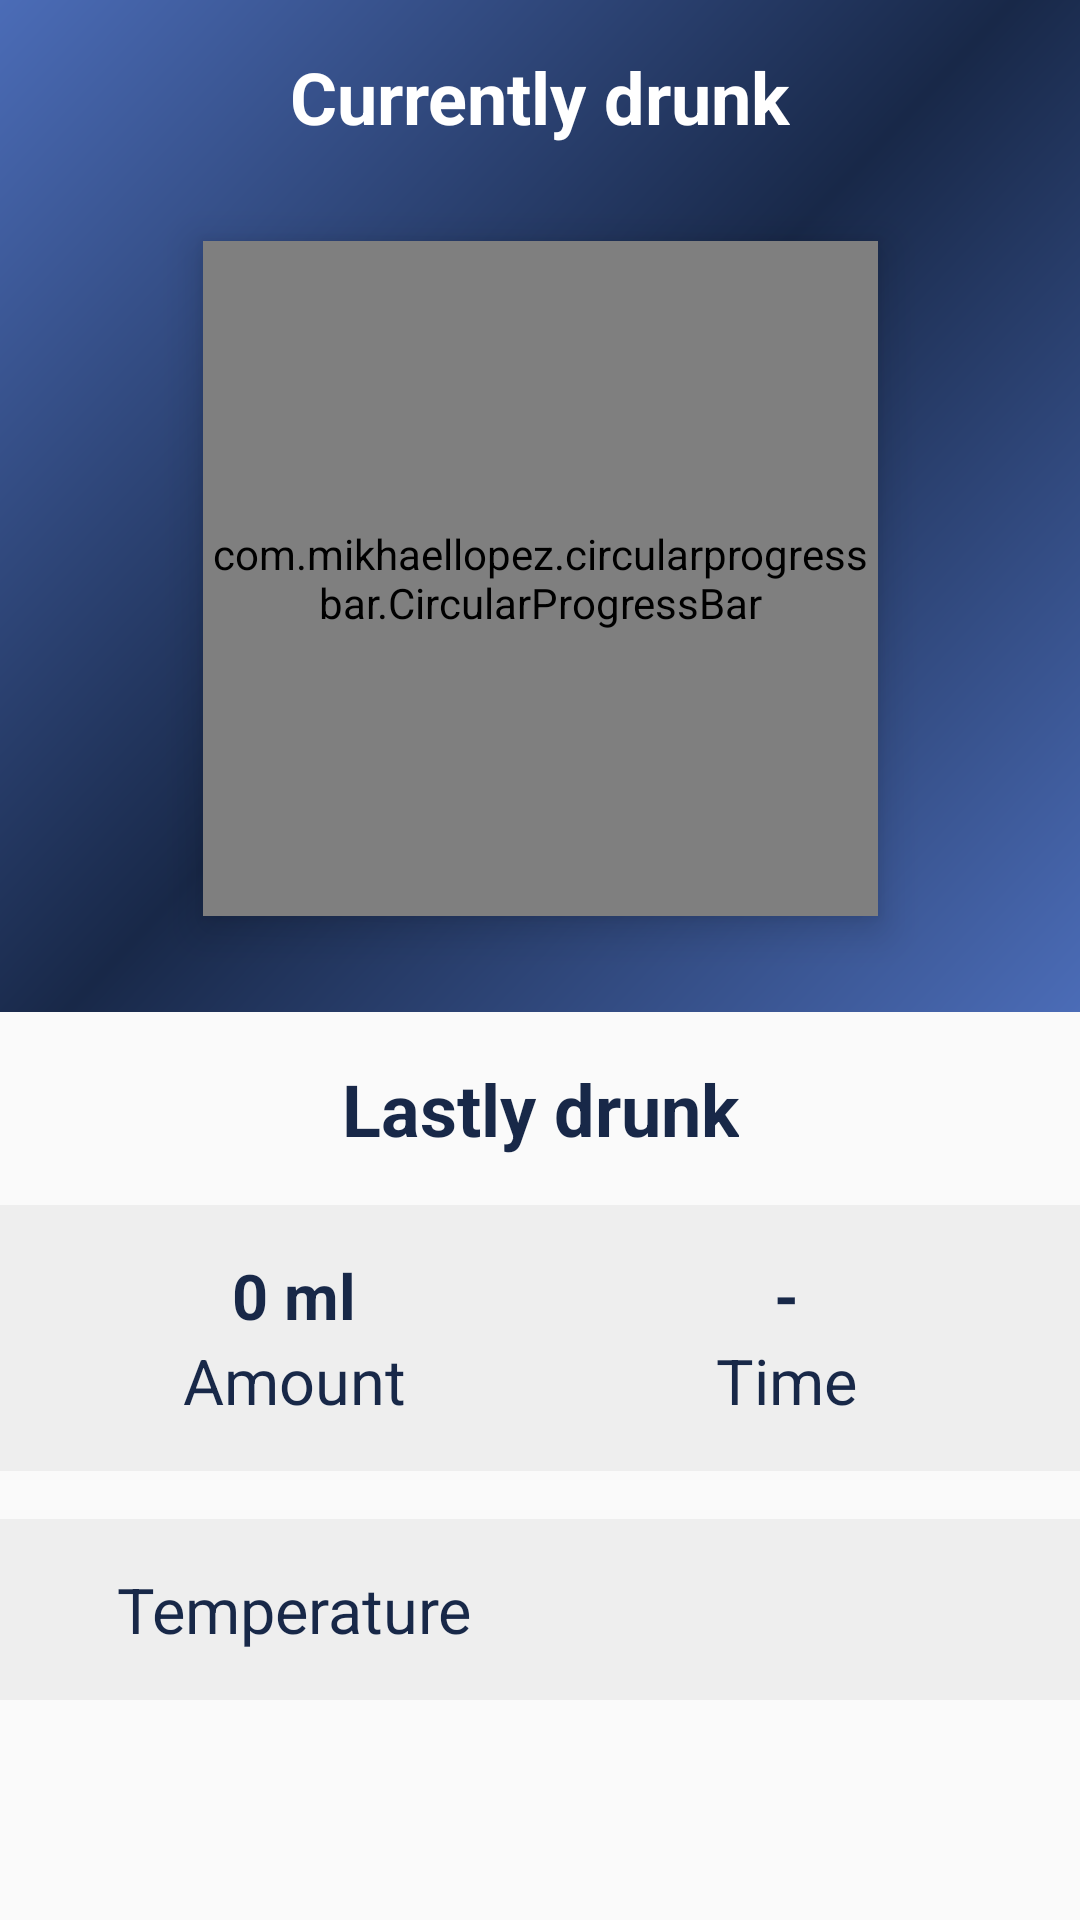

Layout XML and referenced resources for this Android screen:
<!-- AndroidManifest.xml: application theme AppTheme.NoActionBar -->
<!-- res/layout/fragment_dashboard.xml -->
<?xml version="1.0" encoding="utf-8"?>
<android.support.constraint.ConstraintLayout
        xmlns:android="http://schemas.android.com/apk/res/android"
        xmlns:tools="http://schemas.android.com/tools"
        xmlns:app="http://schemas.android.com/apk/res-auto"
        android:layout_width="match_parent"
        android:layout_height="match_parent"
        tools:context=".DashboardFragment">

    <android.support.constraint.ConstraintLayout android:layout_width="match_parent"
                                                 android:id="@+id/dashboard_inner_layout"
                                                 app:layout_constraintTop_toTopOf="parent"
                                                 app:layout_constraintEnd_toEndOf="parent"
                                                 app:layout_constraintStart_toStartOf="parent"
                                                 android:background="@drawable/bg_gradient"
                                                 android:layout_height="wrap_content">

        <TextView
                android:id="@+id/dashboard_main_title"
                android:layout_width="wrap_content"
                android:layout_height="wrap_content"
                android:text="Currently drunk"
                android:textColor="@android:color/white"
                android:textSize="24sp"
                android:padding="16dp"
                android:textStyle="bold"
                app:layout_constraintStart_toStartOf="parent"
                app:layout_constraintEnd_toEndOf="parent"
                app:layout_constraintTop_toTopOf="parent"/>

        <com.mikhaellopez.circularprogressbar.CircularProgressBar
                android:id="@+id/dashboard_circular_progress"
                android:layout_width="225dp"
                android:layout_height="225dp"
                android:translationZ="8dp"
                android:layout_marginTop="16dp"
                android:layout_marginBottom="32dp"
                app:cpb_progress="0"
                app:cpb_background_progressbar_color="@android:color/darker_gray"
                app:cpb_background_progressbar_width="12dp"
                app:cpb_progressbar_color="@android:color/white"
                app:cpb_progressbar_width="16dp"
                app:layout_constraintStart_toStartOf="parent"
                app:layout_constraintEnd_toEndOf="parent"
                app:layout_constraintTop_toBottomOf="@id/dashboard_main_title"
                app:layout_constraintBottom_toBottomOf="parent"/>

        <TextView
                android:id="@+id/dashboard_progress_text"
                android:layout_width="wrap_content"
                android:layout_height="wrap_content"
                android:textAlignment="center"
                android:textSize="24sp"
                android:textStyle="bold"
                android:textColor="@android:color/white"
                app:layout_constraintTop_toTopOf="@+id/dashboard_circular_progress"
                app:layout_constraintRight_toRightOf="@+id/dashboard_circular_progress"
                app:layout_constraintLeft_toLeftOf="@+id/dashboard_circular_progress"
                app:layout_constraintBottom_toBottomOf="@+id/dashboard_circular_progress"
                android:padding="16dp"/>

        <TextView
                android:id="@+id/dashboard_progress_text_done"
                android:layout_width="wrap_content"
                android:layout_height="wrap_content"
                android:textAlignment="center"
                android:text="Limit reached"
                android:visibility="gone"
                android:textSize="21sp"
                android:textStyle="bold"
                android:textColor="@android:color/white"
                app:layout_constraintTop_toTopOf="@+id/dashboard_circular_progress"
                app:layout_constraintRight_toRightOf="@+id/dashboard_circular_progress"
                app:layout_constraintLeft_toLeftOf="@+id/dashboard_circular_progress"
                app:layout_constraintBottom_toBottomOf="@+id/dashboard_circular_progress"
                android:padding="16dp"/>


    </android.support.constraint.ConstraintLayout>

    <TextView
            android:id="@+id/dashboard_last_drink"
            android:layout_width="wrap_content"
            android:layout_height="wrap_content"
            android:text="Lastly drunk"
            android:textColor="@color/colorPrimaryDark"
            android:textStyle="bold"
            android:textSize="24sp"
            app:layout_constraintLeft_toLeftOf="parent"
            app:layout_constraintStart_toStartOf="parent"
            app:layout_constraintTop_toBottomOf="@id/dashboard_inner_layout"
            android:padding="16dp"
            app:layout_constraintEnd_toEndOf="parent"/>

    <android.support.constraint.ConstraintLayout
            app:layout_constraintEnd_toEndOf="parent"
            app:layout_constraintStart_toStartOf="parent"
            app:layout_constraintTop_toBottomOf="@id/dashboard_last_drink"
            android:id="@+id/dashboard_inner_layout_2"
            android:layout_width="match_parent"
            android:padding="16dp"
            android:background="@drawable/rectangle_transient"
            android:layout_height="wrap_content">

        <android.support.constraint.Guideline android:layout_width="wrap_content" android:layout_height="wrap_content"
                                              android:id="@+id/guideline" app:layout_constraintGuide_percent="0.5"
                                              android:orientation="vertical"/>


        <TextView
                android:id="@+id/dashboard_amount_label"
                android:textColor="@color/colorPrimaryDark"
                android:textSize="21sp"
                app:layout_constraintStart_toStartOf="parent"
                app:layout_constraintBottom_toBottomOf="parent"
                app:layout_constraintEnd_toEndOf="@id/guideline"
                android:text="Amount"
                android:layout_width="wrap_content" android:layout_height="wrap_content"/>


        <TextView
                android:id="@+id/dashboard_last_amount_value"
                android:layout_width="wrap_content"
                android:layout_height="wrap_content"
                android:text="0 ml"
                android:textSize="21sp"
                android:textColor="@color/colorPrimaryDark"
                android:textStyle="bold"
                app:layout_constraintEnd_toEndOf="@id/guideline"
                app:layout_constraintStart_toStartOf="parent"
                app:layout_constraintBottom_toTopOf="@id/dashboard_amount_label"
        />

        <TextView
                android:id="@+id/dashboard_time_label"
                android:textColor="@color/colorPrimaryDark"
                android:textSize="21sp"
                app:layout_constraintEnd_toEndOf="parent"
                app:layout_constraintBottom_toBottomOf="parent"
                app:layout_constraintStart_toStartOf="@id/guideline"
                android:text="Time"
                android:layout_width="wrap_content" android:layout_height="wrap_content"/>


        <TextView
                android:id="@+id/dashboard_last_time_value"
                android:layout_width="wrap_content"
                android:layout_height="wrap_content"
                android:text="-"
                android:textStyle="bold"
                android:textSize="21sp"
                android:textColor="@color/colorPrimaryDark"
                app:layout_constraintStart_toStartOf="@id/guideline"
                app:layout_constraintEnd_toEndOf="parent"
                app:layout_constraintBottom_toTopOf="@id/dashboard_time_label"
        />
    </android.support.constraint.ConstraintLayout>

    <android.support.constraint.ConstraintLayout
            app:layout_constraintEnd_toEndOf="parent"
            app:layout_constraintStart_toStartOf="parent"
            app:layout_constraintTop_toBottomOf="@id/dashboard_inner_layout_2"
            android:id="@+id/dashboard_inner_layout_3"
            android:layout_width="match_parent"
            android:padding="16dp"
            android:layout_marginTop="16dp"
            android:background="@drawable/rectangle_transient"
            android:layout_height="wrap_content">

        <android.support.constraint.Guideline android:layout_width="wrap_content" android:layout_height="wrap_content"
                                              android:id="@+id/guideline2" app:layout_constraintGuide_percent="0.5"
                                              android:orientation="vertical"/>

        <TextView
                android:id="@+id/dashboard_temperature_label"
                android:textColor="@color/colorPrimaryDark"
                android:textSize="21sp"
                android:text="Temperature"
                app:layout_constraintEnd_toEndOf="@id/guideline2"
                app:layout_constraintBottom_toBottomOf="parent"
                app:layout_constraintStart_toStartOf="parent"
                android:layout_width="wrap_content" android:layout_height="wrap_content"/>

        <TextView
                android:id="@+id/dashboard_last_temperature_value"
                android:layout_width="wrap_content"
                android:layout_height="wrap_content"
                android:textStyle="bold"
                android:textSize="21sp"
                android:textColor="@color/colorPrimaryDark"
                app:layout_constraintStart_toStartOf="@id/guideline2"
                app:layout_constraintEnd_toEndOf="parent"
                app:layout_constraintTop_toTopOf="parent"
                app:layout_constraintBottom_toBottomOf="parent"
        />
    </android.support.constraint.ConstraintLayout>

</android.support.constraint.ConstraintLayout>
<!-- resources referenced by this layout -->
<resources>
  <color name="colorPrimaryDark">#182848</color>
  <!-- drawable bg_gradient (drawable) -->
  <?xml version="1.0" encoding="utf-8"?>
  <shape xmlns:android="http://schemas.android.com/apk/res/android"
      android:shape="rectangle">
      <gradient
          android:angle="135"
          android:centerColor="@color/colorAccentSecondary"
          android:endColor="@color/colorPrimary"
          android:startColor="@color/colorPrimary"
          android:type="linear" />
  
      <corners android:radius="0dp" />
  </shape>
  <!-- drawable rectangle_transient (drawable) -->
  <shape xmlns:android="http://schemas.android.com/apk/res/android" android:id="@+id/listview_background_shape">
      <padding android:left="2dp"
               android:top="2dp"
               android:right="2dp"
               android:bottom="2dp" />
      <solid android:color="#eeeeee" />
  </shape>
  <style name="AppTheme.NoActionBar">
          <item name="windowActionBar">false</item>
          <item name="windowNoTitle">true</item>
      </style>
  <color name="colorAccentSecondary">#182848</color>
  <color name="colorPrimary">#4b6cb7</color>
</resources>
